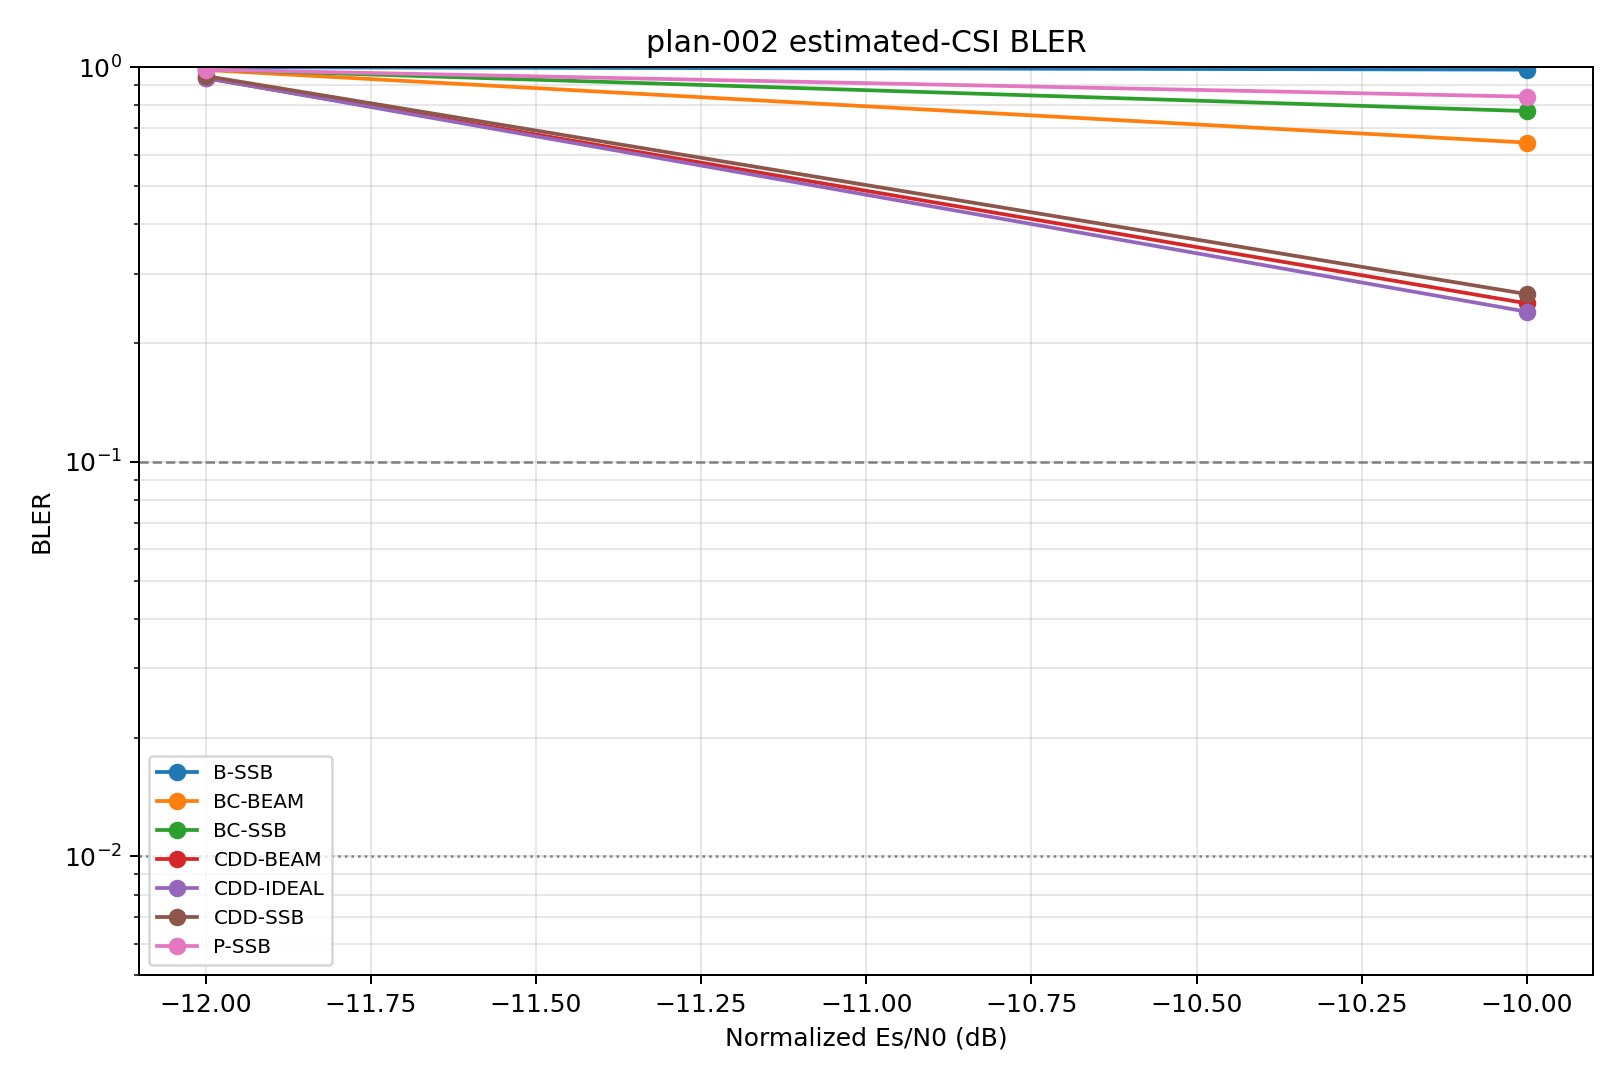

The data file committed next to this chart (first rows):
snr_db, curve_id, curve_type, scheme, covariance, block_errors, blocks, bler, wilson_low, wilson_high, stop_reason
-12.0, B-SSB, estimated_csi, baseline, ssb_pdp, 500, 500, 1.0, 0.9924, 1.0, fixed_common_drops
-12.0, P-SSB, estimated_csi, pol_cycling, ssb_pdp, 493, 500, 0.986, 0.9714, 0.9932, fixed_common_drops
-12.0, BC-SSB, estimated_csi, beam_cycling, ssb_pdp, 494, 500, 0.988, 0.9741, 0.9945, fixed_common_drops
-12.0, BC-BEAM, estimated_csi, beam_cycling, per_beam_pdp, 492, 500, 0.984, 0.9687, 0.9919, fixed_common_drops
-12.0, CDD-SSB, estimated_csi, beam_cdd, cdd_ssb_pdp, 475, 500, 0.95, 0.9272, 0.9659, fixed_common_drops
-12.0, CDD-BEAM, estimated_csi, beam_cdd, cdd_per_beam_pdp, 469, 500, 0.938, 0.9133, 0.956, fixed_common_drops
-12.0, CDD-IDEAL, estimated_csi, beam_cdd, ideal_covariance, 470, 500, 0.94, 0.9156, 0.9577, fixed_common_drops
-12.0, PERF-baseline, perfect_csi, baseline, perfect_csi, 500, 500, 1.0, 0.9924, 1.0, fixed_common_drops
-12.0, PERF-pol_cycling, perfect_csi, pol_cycling, perfect_csi, 468, 500, 0.936, 0.911, 0.9543, fixed_common_drops
-12.0, PERF-beam_cycling, perfect_csi, beam_cycling, perfect_csi, 450, 500, 0.9, 0.8706, 0.9233, fixed_common_drops
-12.0, PERF-beam_cdd, perfect_csi, beam_cdd, perfect_csi, 449, 500, 0.898, 0.8684, 0.9216, fixed_common_drops
-10.0, B-SSB, estimated_csi, baseline, ssb_pdp, 493, 500, 0.986, 0.9714, 0.9932, fixed_common_drops
-10.0, P-SSB, estimated_csi, pol_cycling, ssb_pdp, 421, 500, 0.842, 0.8074, 0.8713, fixed_common_drops
-10.0, BC-SSB, estimated_csi, beam_cycling, ssb_pdp, 387, 500, 0.774, 0.7353, 0.8085, fixed_common_drops
-10.0, BC-BEAM, estimated_csi, beam_cycling, per_beam_pdp, 322, 500, 0.644, 0.6011, 0.6847, fixed_common_drops
-10.0, CDD-SSB, estimated_csi, beam_cdd, cdd_ssb_pdp, 133, 500, 0.266, 0.2292, 0.3064, fixed_common_drops
-10.0, CDD-BEAM, estimated_csi, beam_cdd, cdd_per_beam_pdp, 126, 500, 0.252, 0.2159, 0.2918, fixed_common_drops
-10.0, CDD-IDEAL, estimated_csi, beam_cdd, ideal_covariance, 120, 500, 0.24, 0.2046, 0.2793, fixed_common_drops
-10.0, PERF-baseline, perfect_csi, baseline, perfect_csi, 1, 500, 0.002, 0.0003531, 0.01124, fixed_common_drops
-10.0, PERF-pol_cycling, perfect_csi, pol_cycling, perfect_csi, 65, 500, 0.13, 0.1033, 0.1623, fixed_common_drops
-10.0, PERF-beam_cycling, perfect_csi, beam_cycling, perfect_csi, 41, 500, 0.082, 0.06102, 0.1094, fixed_common_drops
-10.0, PERF-beam_cdd, perfect_csi, beam_cdd, perfect_csi, 59, 500, 0.118, 0.09259, 0.1492, fixed_common_drops
